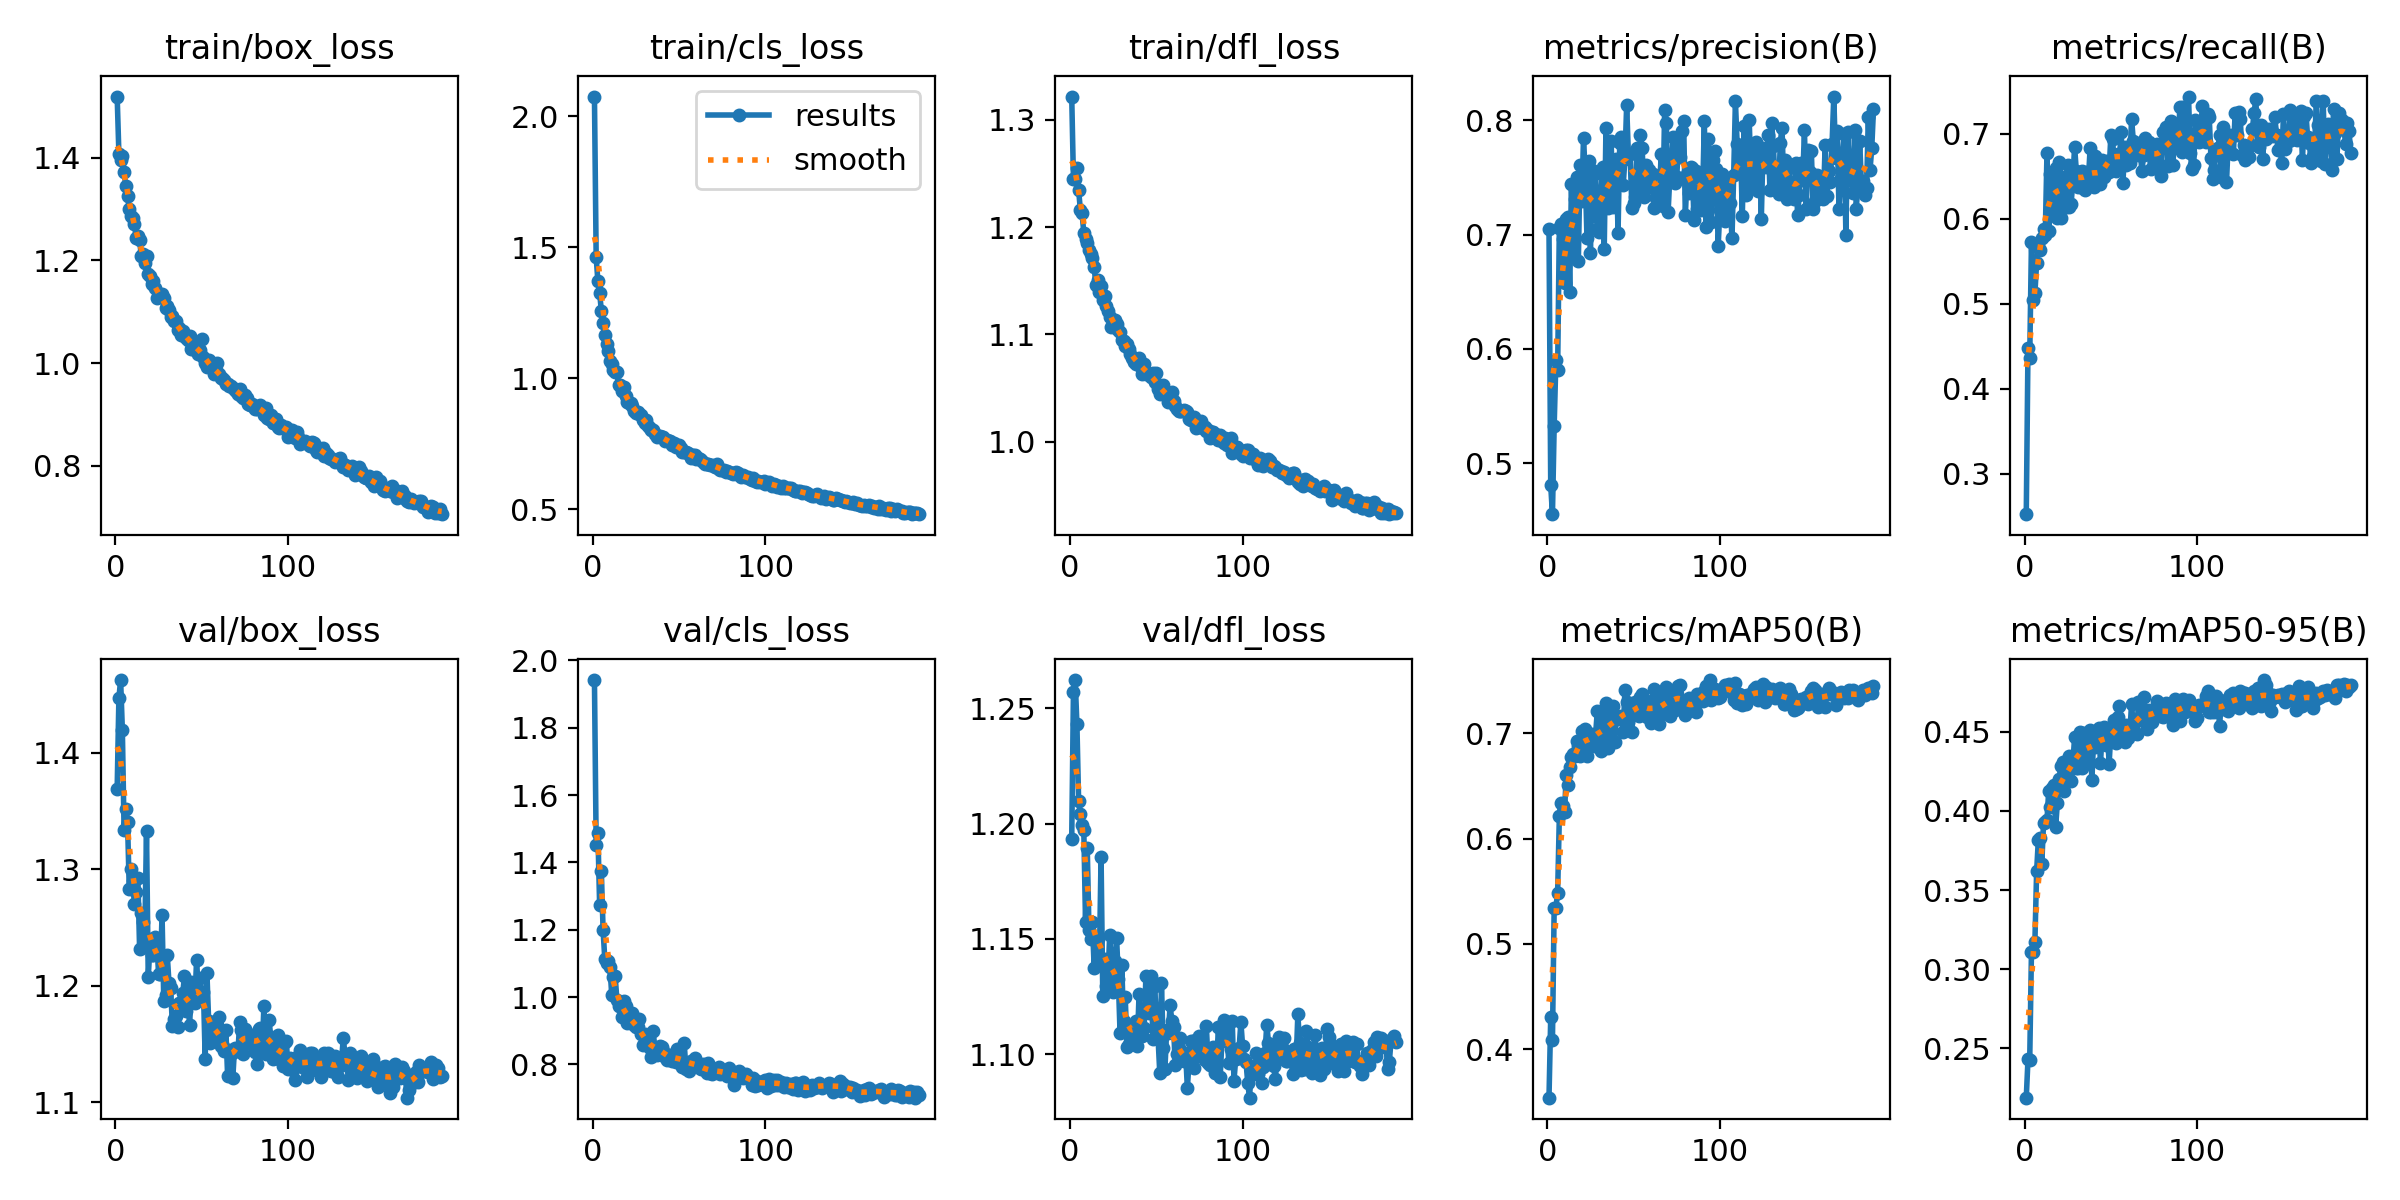

Source data for this figure (header and first rows):
epoch, train/box_loss, train/cls_loss, train/dfl_loss, metrics/precision(B), metrics/recall(B), metrics/mAP50(B), metrics/mAP50-95(B), val/box_loss, val/cls_loss, val/dfl_loss, lr/pg0, lr/pg1, lr/pg2
1, 1.519, 2.076, 1.322, 0.7048, 0.2526, 0.3539, 0.2189, 1.369, 1.941, 1.194, 0.0004126, 0.0004126, 0.0004126
2, 1.407, 1.462, 1.245, 0.4804, 0.4482, 0.4302, 0.2432, 1.447, 1.451, 1.257, 0.0008256, 0.0008256, 0.0008256
3, 1.395, 1.371, 1.245, 0.4553, 0.4365, 0.4086, 0.2428, 1.463, 1.488, 1.262, 0.001235, 0.001235, 0.001235
4, 1.404, 1.327, 1.255, 0.5325, 0.5722, 0.5344, 0.3107, 1.42, 1.275, 1.243, 0.001234, 0.001234, 0.001234
5, 1.372, 1.258, 1.234, 0.5902, 0.505, 0.5345, 0.3107, 1.334, 1.374, 1.21, 0.001234, 0.001234, 0.001234
6, 1.345, 1.212, 1.216, 0.5813, 0.5123, 0.5484, 0.3173, 1.352, 1.2, 1.204, 0.001228, 0.001228, 0.001228
7, 1.326, 1.164, 1.213, 0.7058, 0.5482, 0.6213, 0.3618, 1.341, 1.113, 1.199, 0.001223, 0.001223, 0.001223
8, 1.3, 1.131, 1.195, 0.7095, 0.5687, 0.634, 0.3819, 1.283, 1.102, 1.197, 0.001217, 0.001217, 0.001217
9, 1.286, 1.104, 1.189, 0.6963, 0.5634, 0.6314, 0.3831, 1.301, 1.108, 1.157, 0.001211, 0.001211, 0.001211
10, 1.283, 1.068, 1.185, 0.6574, 0.5772, 0.6258, 0.3667, 1.29, 1.091, 1.189, 0.001206, 0.001206, 0.001206
11, 1.272, 1.056, 1.179, 0.7136, 0.5874, 0.6601, 0.3923, 1.27, 1.007, 1.154, 0.0012, 0.0012, 0.0012
12, 1.243, 1.031, 1.175, 0.7154, 0.5813, 0.6508, 0.393, 1.28, 1.059, 1.15, 0.001195, 0.001195, 0.001195
13, 1.248, 1.024, 1.171, 0.6493, 0.6772, 0.6686, 0.3943, 1.293, 1.063, 1.157, 0.00119, 0.00119, 0.00119
14, 1.239, 1.022, 1.163, 0.7439, 0.5858, 0.6773, 0.4127, 1.231, 0.9922, 1.137, 0.001184, 0.001184, 0.001184
15, 1.208, 0.9746, 1.146, 0.6823, 0.6523, 0.6803, 0.4024, 1.263, 0.9737, 1.15, 0.001179, 0.001179, 0.001179
16, 1.212, 0.976, 1.15, 0.7307, 0.611, 0.6784, 0.4142, 1.255, 0.9729, 1.15, 0.001173, 0.001173, 0.001173
17, 1.194, 0.9528, 1.139, 0.7507, 0.6341, 0.6926, 0.4161, 1.242, 0.9395, 1.139, 0.001167, 0.001167, 0.001167
18, 1.208, 0.9656, 1.145, 0.6766, 0.6593, 0.6883, 0.3897, 1.333, 0.9877, 1.186, 0.001162, 0.001162, 0.001162
19, 1.174, 0.9323, 1.132, 0.7612, 0.6011, 0.6787, 0.4047, 1.207, 0.9744, 1.125, 0.001156, 0.001156, 0.001156
20, 1.17, 0.9092, 1.136, 0.729, 0.667, 0.7023, 0.4199, 1.234, 0.923, 1.141, 0.001151, 0.001151, 0.001151
21, 1.154, 0.9075, 1.127, 0.7848, 0.6005, 0.6993, 0.4282, 1.226, 0.9268, 1.129, 0.001146, 0.001146, 0.001146
22, 1.16, 0.9043, 1.122, 0.7531, 0.6442, 0.7041, 0.4312, 1.227, 0.9244, 1.133, 0.00114, 0.00114, 0.00114
23, 1.146, 0.8939, 1.116, 0.697, 0.649, 0.6782, 0.4127, 1.242, 0.9519, 1.152, 0.001135, 0.001135, 0.001135
24, 1.126, 0.876, 1.107, 0.7641, 0.6137, 0.6948, 0.4203, 1.237, 0.9177, 1.136, 0.001129, 0.001129, 0.001129
25, 1.131, 0.8668, 1.107, 0.6836, 0.6636, 0.6914, 0.4207, 1.21, 0.9119, 1.127, 0.001123, 0.001123, 0.001123
26, 1.134, 0.8709, 1.113, 0.7565, 0.6137, 0.6993, 0.4348, 1.21, 0.9112, 1.141, 0.001118, 0.001118, 0.001118
27, 1.134, 0.8639, 1.11, 0.7158, 0.6174, 0.6877, 0.4189, 1.261, 0.9365, 1.151, 0.001112, 0.001112, 0.001112
28, 1.127, 0.8597, 1.104, 0.7542, 0.6462, 0.6989, 0.43, 1.187, 0.8917, 1.133, 0.001107, 0.001107, 0.001107
29, 1.106, 0.8419, 1.103, 0.7051, 0.6846, 0.7216, 0.4466, 1.192, 0.8572, 1.109, 0.001102, 0.001102, 0.001102
30, 1.111, 0.8309, 1.095, 0.7024, 0.6561, 0.6978, 0.4272, 1.227, 0.891, 1.139, 0.001096, 0.001096, 0.001096
31, 1.103, 0.8414, 1.094, 0.7314, 0.6373, 0.683, 0.4269, 1.203, 0.8701, 1.114, 0.001091, 0.001091, 0.001091
32, 1.089, 0.8183, 1.089, 0.759, 0.6494, 0.7158, 0.4497, 1.198, 0.8607, 1.125, 0.001085, 0.001085, 0.001085
33, 1.091, 0.8117, 1.091, 0.6876, 0.6566, 0.6866, 0.4271, 1.166, 0.8503, 1.103, 0.001079, 0.001079, 0.001079
34, 1.081, 0.8011, 1.087, 0.7931, 0.6365, 0.7295, 0.4491, 1.172, 0.8213, 1.105, 0.001074, 0.001074, 0.001074
35, 1.083, 0.8021, 1.082, 0.7233, 0.6335, 0.6865, 0.432, 1.174, 0.8998, 1.105, 0.001069, 0.001069, 0.001069
36, 1.064, 0.7867, 1.078, 0.7373, 0.6549, 0.7033, 0.4423, 1.165, 0.849, 1.109, 0.001063, 0.001063, 0.001063
37, 1.069, 0.7777, 1.074, 0.782, 0.6458, 0.7214, 0.4428, 1.185, 0.8284, 1.109, 0.001058, 0.001058, 0.001058
38, 1.055, 0.7799, 1.072, 0.7239, 0.6833, 0.7263, 0.4509, 1.182, 0.8324, 1.114, 0.001052, 0.001052, 0.001052
39, 1.062, 0.7816, 1.077, 0.7465, 0.6479, 0.6915, 0.4193, 1.194, 0.8562, 1.103, 0.001046, 0.001046, 0.001046
40, 1.056, 0.7753, 1.078, 0.7661, 0.6367, 0.7149, 0.4444, 1.208, 0.8509, 1.126, 0.001041, 0.001041, 0.001041
41, 1.05, 0.7749, 1.069, 0.7017, 0.6739, 0.7142, 0.4401, 1.179, 0.8414, 1.111, 0.001035, 0.001035, 0.001035
42, 1.046, 0.7623, 1.063, 0.7803, 0.6549, 0.7144, 0.45, 1.184, 0.8212, 1.108, 0.00103, 0.00103, 0.00103
43, 1.053, 0.766, 1.072, 0.785, 0.6427, 0.7164, 0.4523, 1.167, 0.813, 1.111, 0.001025, 0.001025, 0.001025
44, 1.028, 0.7592, 1.063, 0.7436, 0.6403, 0.7016, 0.4302, 1.203, 0.8282, 1.134, 0.001019, 0.001019, 0.001019
45, 1.041, 0.7599, 1.064, 0.7663, 0.6692, 0.7412, 0.4504, 1.198, 0.815, 1.125, 0.001014, 0.001014, 0.001014
46, 1.025, 0.7464, 1.063, 0.8133, 0.6492, 0.7299, 0.4533, 1.185, 0.8107, 1.118, 0.001008, 0.001008, 0.001008
47, 1.029, 0.7521, 1.061, 0.7694, 0.6561, 0.7109, 0.4415, 1.222, 0.8314, 1.134, 0.001002, 0.001002, 0.001002
48, 1.018, 0.7393, 1.064, 0.7707, 0.6675, 0.7218, 0.4505, 1.196, 0.8074, 1.107, 0.000997, 0.000997, 0.000997
49, 1.026, 0.7445, 1.055, 0.7234, 0.6553, 0.7012, 0.4299, 1.207, 0.8463, 1.129, 0.0009915, 0.0009915, 0.0009915
50, 1.046, 0.7465, 1.064, 0.7274, 0.6979, 0.7266, 0.4492, 1.191, 0.8059, 1.117, 0.000986, 0.000986, 0.000986
51, 1.012, 0.7323, 1.049, 0.733, 0.6937, 0.7304, 0.4493, 1.195, 0.813, 1.107, 0.0009805, 0.0009805, 0.0009805
52, 1.001, 0.7199, 1.044, 0.7753, 0.6623, 0.7288, 0.4571, 1.137, 0.7931, 1.092, 0.000975, 0.000975, 0.000975
53, 0.9928, 0.7189, 1.048, 0.742, 0.6564, 0.7163, 0.4431, 1.211, 0.8631, 1.131, 0.0009695, 0.0009695, 0.0009695
54, 1.006, 0.7203, 1.052, 0.7874, 0.6757, 0.7344, 0.4591, 1.17, 0.7858, 1.103, 0.000964, 0.000964, 0.000964
55, 0.9917, 0.7137, 1.044, 0.7753, 0.672, 0.7375, 0.4661, 1.151, 0.7999, 1.093, 0.0009585, 0.0009585, 0.0009585
56, 0.9925, 0.7097, 1.044, 0.7325, 0.7025, 0.7196, 0.4538, 1.152, 0.7821, 1.11, 0.000953, 0.000953, 0.000953
57, 0.9792, 0.6968, 1.037, 0.7604, 0.6415, 0.7224, 0.4467, 1.16, 0.8118, 1.109, 0.0009475, 0.0009475, 0.0009475
58, 0.9867, 0.7064, 1.044, 0.7406, 0.6844, 0.7158, 0.4434, 1.169, 0.8018, 1.121, 0.000942, 0.000942, 0.000942
59, 0.9993, 0.7092, 1.047, 0.7562, 0.6629, 0.7276, 0.4541, 1.166, 0.8199, 1.115, 0.0009365, 0.0009365, 0.0009365
60, 0.9795, 0.6917, 1.038, 0.75, 0.6719, 0.7099, 0.446, 1.173, 0.801, 1.112, 0.000931, 0.000931, 0.000931
... 129 more rows
